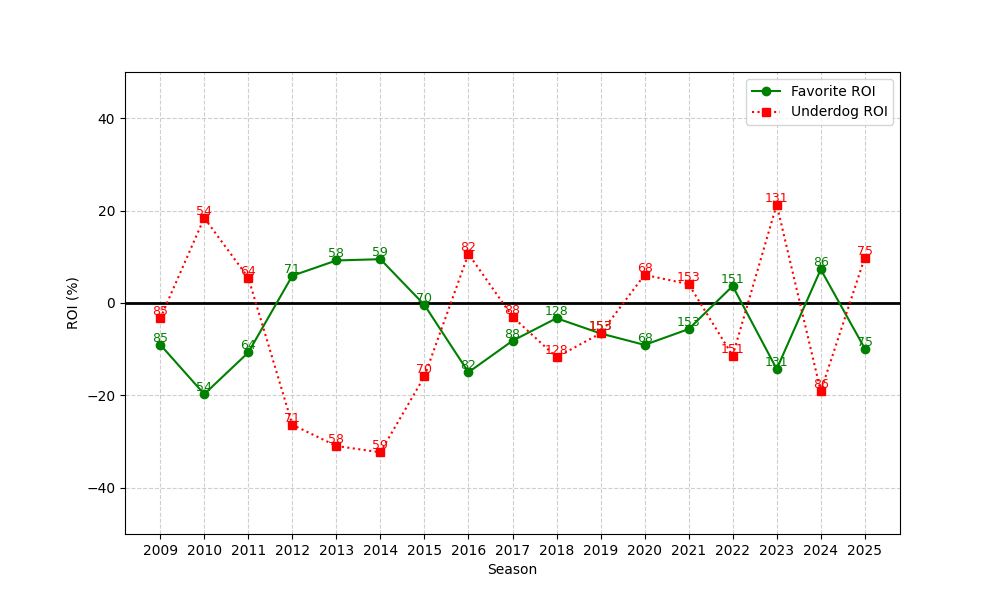

Data behind this chart, as committed beside it:
season, n, favorite_roi, underdog_roi
2009, 85, -9.01, -3.353
2010, 54, -19.73, 18.43
2011, 64, -10.71, 5.469
2012, 71, 5.904, -26.34
2013, 58, 9.207, -30.95
2014, 59, 9.483, -32.32
2015, 70, -0.4241, -15.89
2016, 82, -15, 10.63
2017, 88, -8.185, -2.977
2018, 128, -3.291, -11.74
2019, 153, -6.589, -6.569
2020, 68, -9.072, 6.088
2021, 153, -5.646, 4.078
2022, 151, 3.674, -11.4
2023, 131, -14.3, 21.31
2024, 86, 7.269, -19.12
2025, 75, -9.851, 9.827
